Photos from the image-classification dataset "data" in the GitHub repository rokhayacoumbadiouf-bit/Atelier_Preparation_Donnees_Images. Its 6 classes are: cardboard, glass, metal, paper, plastic, trash.

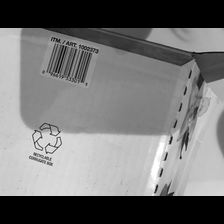
Label: cardboard

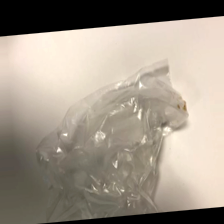
Label: trash

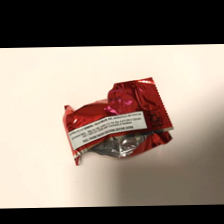
Label: trash

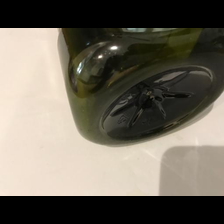
Label: plastic

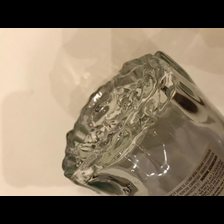
Label: glass

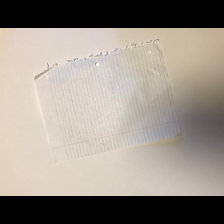
Label: paper
